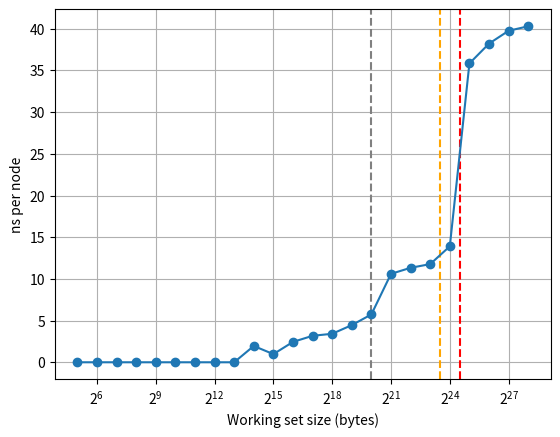

Write Python code to recreate this figure.
import matplotlib.pyplot as plt
import math

""" sizes = [
    32,
    64,
    128,
    256,
    512,
    1024,
    2048,
    4096,
    8192,
    16384,
    32768,
    65536,
    131072,
    262144,
    524288,
    1048576,
    2097152,
    4194304,
    8388608,
    16777216,
    33554432,
    67108864,
    134217728,
    268435456,
]

times = [
    0.000000,
    0.000000,
    0.000000,
    0.000000,
    0.000000,
    0.000000,
    0.000000,
    0.000000,
    0.000000,
    0.000001,
    0.000001,
    0.000006,
    0.000010,
    0.000022,
    0.000041,
    0.000051,
    0.000097,
    0.000206,
    0.000391,
    0.000895,
    0.002645,
    0.006595,
    0.014268,
    0.030712,
] """

sizes = [
    32,
    64,
    128,
    256,
    512,
    1024,
    2048,
    4096,
    8192,
    16384,
    32768,
    65536,
    131072,
    262144,
    524288,
    1048576,
    2097152,
    4194304,
    8388608,
    16777216,
    33554432,
    67108864,
    134217728,
    268435456,
]

times = [
    0.000000,
    0.000000,
    0.000000,
    0.000000,
    0.000000,
    0.000000,
    0.000000,
    0.000000,
    0.000000,
    0.000001,
    0.000001,
    0.000005,
    0.000013,
    0.000028,
    0.000073,
    0.000188,
    0.000695,
    0.001485,
    0.003086,
    0.007291,
    0.037579,
    0.080142,
    0.166748,
    0.338015,
]

sizeof_l = 32
ns_per_node = [(t * 1e9) / (s / sizeof_l) for s, t in zip(sizes, times)]

plt.axvline(2**20, color='gray', linestyle='--', label='~L1 = 2^20 B')
plt.axvline(2**23.5, color='orange', linestyle='--', label='~L2 ≈ 2^23.5 B')
plt.axvline(2**24.5, color='red', linestyle='--', label='~L3 ≈ 2^24.5 B')

# plt.figure()
plt.plot(sizes, ns_per_node, marker='o')
plt.xscale('log', base=2)
plt.xlabel('Working set size (bytes)')
plt.ylabel('ns per node')
plt.grid(True)
plt.show()
